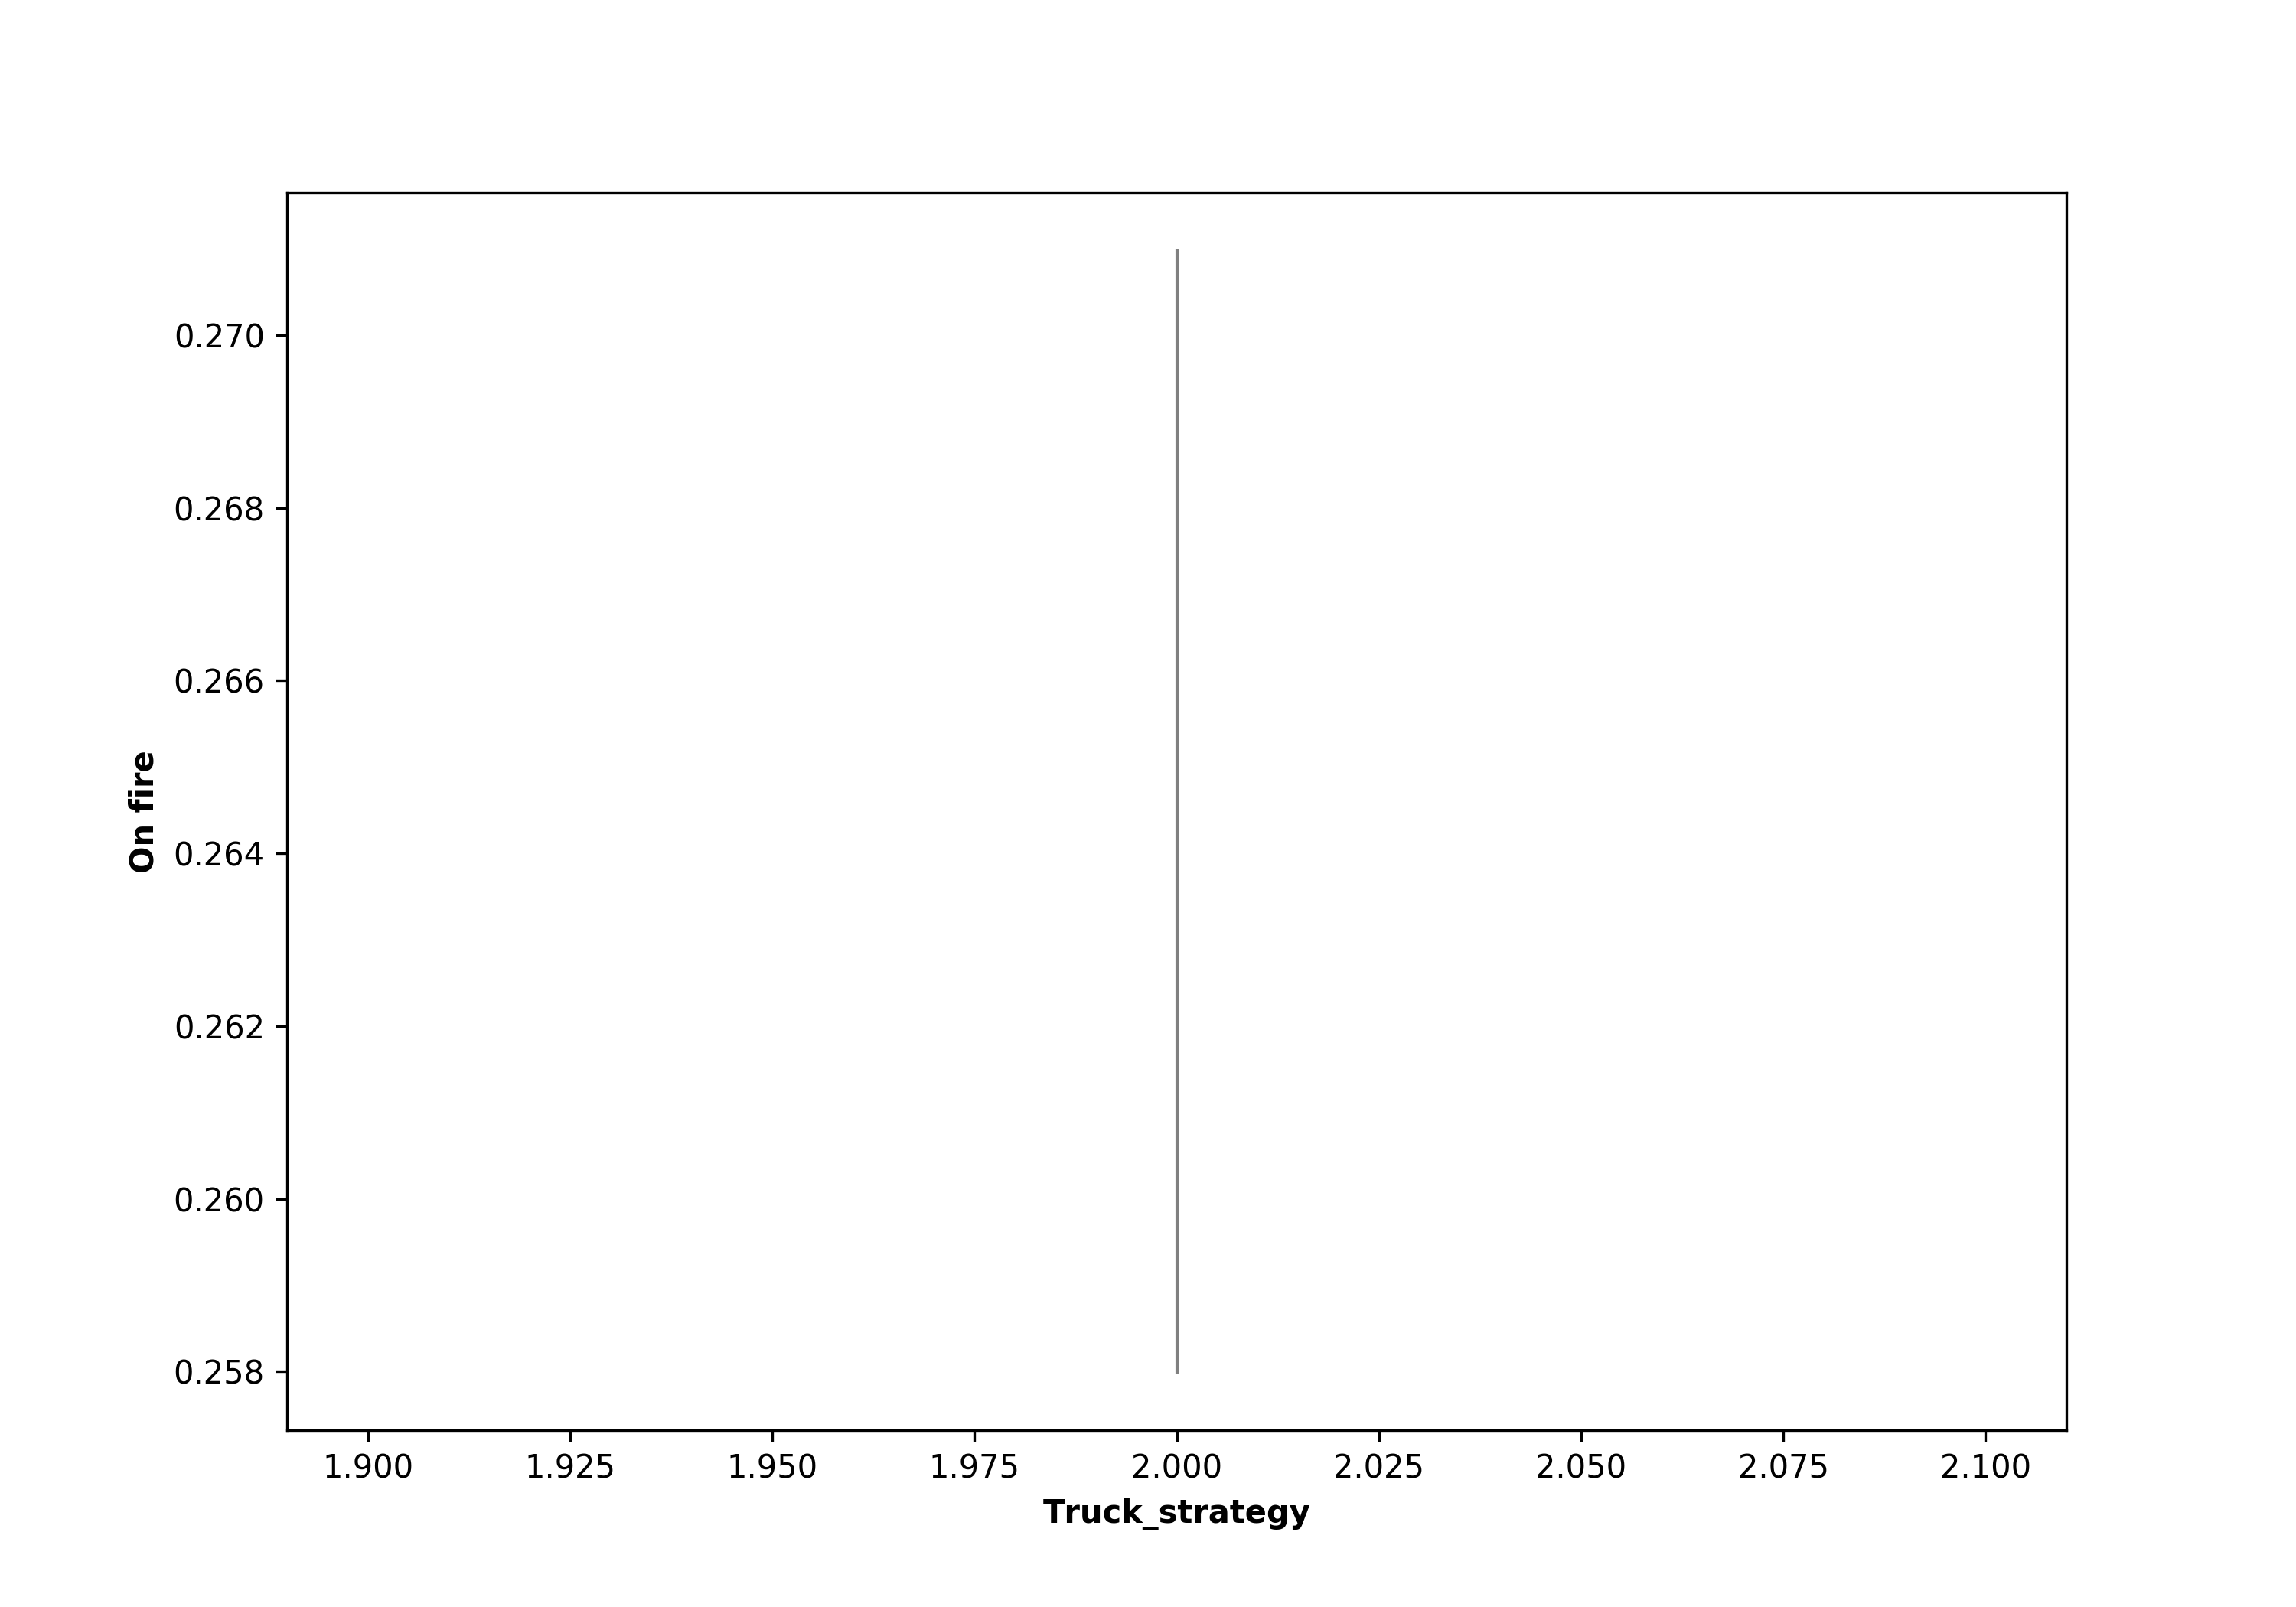

Values plotted in this chart, from the file beside it:
, truck_strategy, Run, Extinguished, On Fire, Step
0, 2.0, 0, 804, 0.2616, 64
1, 2.0, 1, 1154, 0.2745, 65
2, 2.0, 2, 848, 0.2552, 61
3, 2.0, 3, 1050, 0.3079, 88
4, 2.0, 4, 918, 0.2489, 60
5, 2.0, 5, 1030, 0.3388, 101
6, 2.0, 6, 828, 0.2373, 61
7, 2.0, 7, 865, 0.2529, 69
8, 2.0, 8, 1260, 0.3148, 81
9, 2.0, 9, 1038, 0.2645, 73
10, 2.0, 10, 1017, 0.2344, 64
11, 2.0, 11, 879, 0.2291, 58
12, 2.0, 12, 987, 0.3131, 72
13, 2.0, 13, 1119, 0.2713, 75
14, 2.0, 14, 845, 0.2573, 61
15, 2.0, 15, 1029, 0.2777, 67
16, 2.0, 16, 794, 0.2412, 58
17, 2.0, 17, 962, 0.2651, 60
18, 2.0, 18, 1120, 0.324, 76
19, 2.0, 19, 1135, 0.2891, 63
20, 2.0, 20, 1175, 0.2696, 65
21, 2.0, 21, 975, 0.2895, 61
22, 2.0, 22, 1016, 0.289, 61
23, 2.0, 23, 990, 0.2357, 58
24, 2.0, 24, 858, 0.2531, 59
25, 2.0, 25, 941, 0.2444, 58
26, 2.0, 26, 976, 0.2556, 65
27, 2.0, 27, 1171, 0.2662, 81
28, 2.0, 28, 1125, 0.2822, 65
29, 2.0, 29, 914, 0.214, 61
30, 2.0, 30, 1080, 0.2854, 64
31, 2.0, 31, 903, 0.2532, 57
32, 2.0, 32, 1027, 0.2897, 63
33, 2.0, 33, 998, 0.2566, 75
34, 2.0, 34, 1248, 0.2967, 82
35, 2.0, 35, 935, 0.2477, 59
36, 2.0, 36, 1020, 0.3074, 68
37, 2.0, 37, 1175, 0.3234, 69
38, 2.0, 38, 1027, 0.2778, 70
39, 2.0, 39, 982, 0.2625, 60
40, 2.0, 40, 1037, 0.2862, 63
41, 2.0, 41, 799, 0.2543, 60
42, 2.0, 42, 893, 0.2535, 59
43, 2.0, 43, 1083, 0.2332, 61
44, 2.0, 44, 996, 0.2303, 61
45, 2.0, 45, 1031, 0.2618, 65
46, 2.0, 46, 923, 0.2627, 61
47, 2.0, 47, 1271, 0.3173, 73
48, 2.0, 48, 1305, 0.3126, 74
49, 2.0, 49, 986, 0.2602, 59
50, 2.0, 50, 933, 0.2925, 62
51, 2.0, 51, 914, 0.22, 57
52, 2.0, 52, 946, 0.2628, 61
53, 2.0, 53, 904, 0.2628, 60
54, 2.0, 54, 832, 0.2477, 61
55, 2.0, 55, 986, 0.316, 64
56, 2.0, 56, 1004, 0.2329, 60
57, 2.0, 57, 985, 0.2533, 62
58, 2.0, 58, 856, 0.2081, 61
59, 2.0, 59, 1132, 0.2563, 67
... 40 more rows
